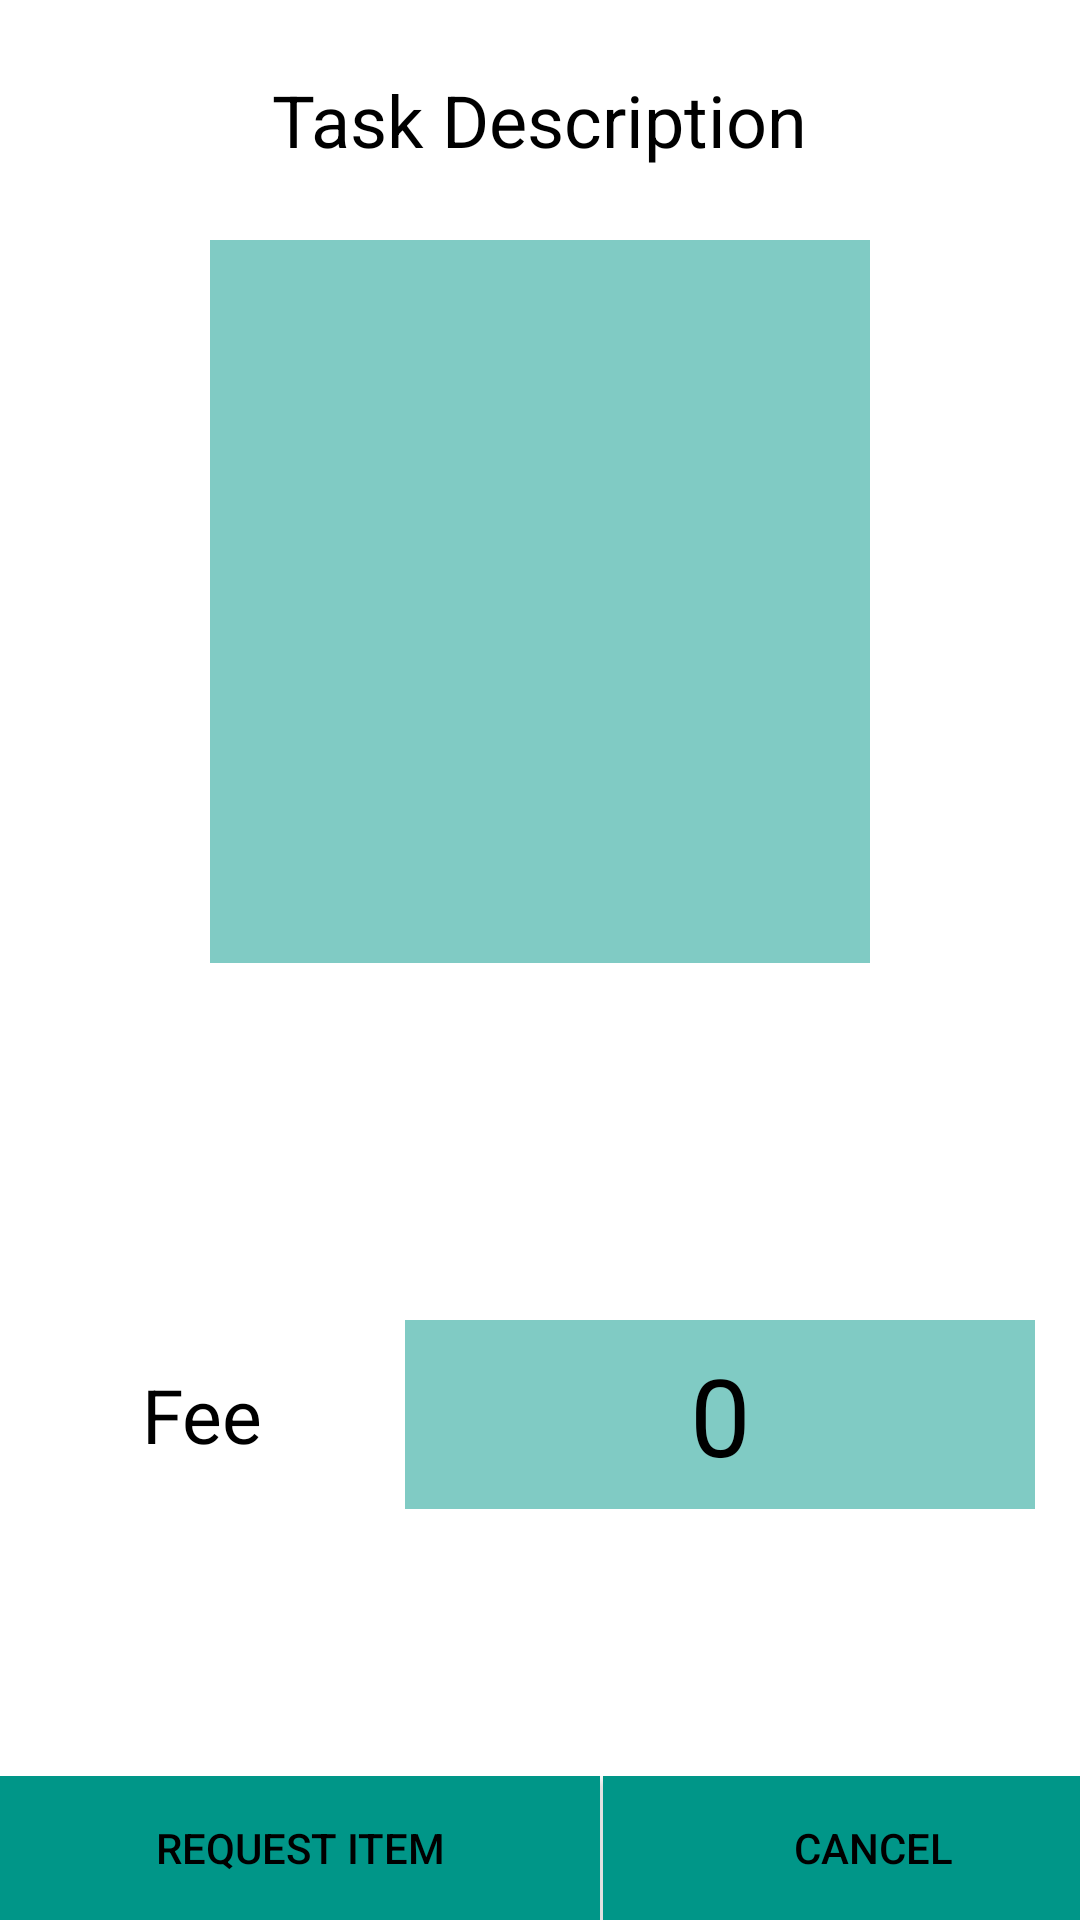

Layout XML and referenced resources for this Android screen:
<!-- AndroidManifest.xml: application theme AppTheme -->
<!-- res/layout/request_pop_up.xml -->
<?xml version="1.0" encoding="utf-8"?>
<LinearLayout xmlns:android="http://schemas.android.com/apk/res/android"
    xmlns:tools="http://schemas.android.com/tools"
    android:orientation="vertical"
    android:layout_width="fill_parent"
    android:background="#ffffff"
    android:layout_height="fill_parent"
    tools:context="io.alstonlin.pennapps_android.RequestPopUp"
    android:touchscreenBlocksFocus="false">

    <LinearLayout
        android:layout_width="match_parent"
        android:layout_height="0dp"
        android:gravity="center"
        android:background="#ffffff"
        android:layout_weight="1">

        <TextView
            android:layout_width="wrap_content"
            android:layout_height="wrap_content"
            android:text="Task Description"
            android:textColor="#000000"
            android:textSize="24sp"
            android:id="@+id/textView2" />
    </LinearLayout>

    <EditText
        android:layout_width="220dp"
        android:layout_height="0dp"
        android:textSize="25dp"
        android:textColor="#000000"
        android:background="#80CBC4"
        android:textIsSelectable="false"
        android:layout_weight="3"
        android:layout_gravity="center_horizontal"
        android:id="@+id/chore_desc"/>

    <LinearLayout
        android:layout_width="match_parent"
        android:layout_height="0dp"
        android:background="#ffffff"
        android:gravity="center"
        android:layout_marginTop="30dp"
        android:layout_weight="3">

        <TextView
            android:layout_width="wrap_content"
            android:layout_height="wrap_content"
            android:text="Fee"
            android:textSize="25dp"
            android:textColor="#000000"
            android:layout_weight="1"
            android:textAlignment="center" />

        <EditText
            android:layout_width="wrap_content"
            android:layout_height="63dp"
            android:inputType="numberDecimal"
            android:ems="5"
            android:id="@+id/fee"
            android:textSize="36sp"
            android:layout_marginRight="15dp"
            android:layout_gravity="center"
            android:gravity="center"
            android:background="#80CBC4"
            android:text="0" />

    </LinearLayout>

    <LinearLayout
        android:layout_width="match_parent"
        android:layout_height="wrap_content">

        <Button
            android:layout_width="200dp"
            android:layout_height="wrap_content"
            android:text="Request Item"
            android:layout_marginRight="1dp"
            android:background="#009688"
            android:id="@+id/request_item" />

        <Button
            android:layout_width="180dp"
            android:layout_height="wrap_content"
            android:text="Cancel"
            android:background="#009688"
            android:layout_marginLeft="0dp"
            android:id="@+id/cancel" />

    </LinearLayout>

</LinearLayout>
<!-- resources referenced by this layout -->
<resources>
  <style name="AppTheme" parent="@style/Theme.AppCompat">
          
          <item name="colorPrimary">@color/colorPrimary</item>
          <item name="colorPrimaryDark">@color/colorPrimaryDark</item>
          <item name="colorAccent">@color/colorAccent</item>
          <item name="android:colorPrimary">@color/primary_material_dark</item>
          <item name="android:colorPrimaryDark">@color/primary_dark_material_dark</item>
          <item name="android:colorAccent">@color/accent_material_light</item>
          <item name="android:navigationBarColor">@color/black</item>
          <item name="android:textColorPrimary">@color/primary_text_material_light</item>
          <item name="android:textColorPrimaryInverse">@color/primary_text_material_dark</item>
          <item name="android:statusBarColor">@color/colorPrimaryDark</item>
          <item name="android:colorBackground">@color/background_material_light</item>
          <item name="android:textColorSecondary">@color/secondary_text_material_light</item>
          <item name="android:windowBackground">@color/colorBackground</item>
          <item name="android:textColorSecondaryInverse">@color/secondary_text_material_dark</item>
      </style>
  <color name="colorPrimary">#4db6ac</color>
  <color name="colorPrimaryDark">#00897b</color>
  <color name="colorAccent">#40c4ff</color>
  <color name="primary_material_dark">#ffc107</color>
  <color name="primary_dark_material_dark">#21189b</color>
  <color name="accent_material_light">#ff1c1c</color>
  <color name="black">#040404</color>
  <color name="primary_text_material_light">#000000</color>
  <color name="primary_text_material_dark">#020202</color>
  <color name="background_material_light">#ffffff</color>
  <color name="secondary_text_material_light">#999292</color>
  <color name="colorBackground">#e7e7e7</color>
  <color name="secondary_text_material_dark">#000000</color>
</resources>
